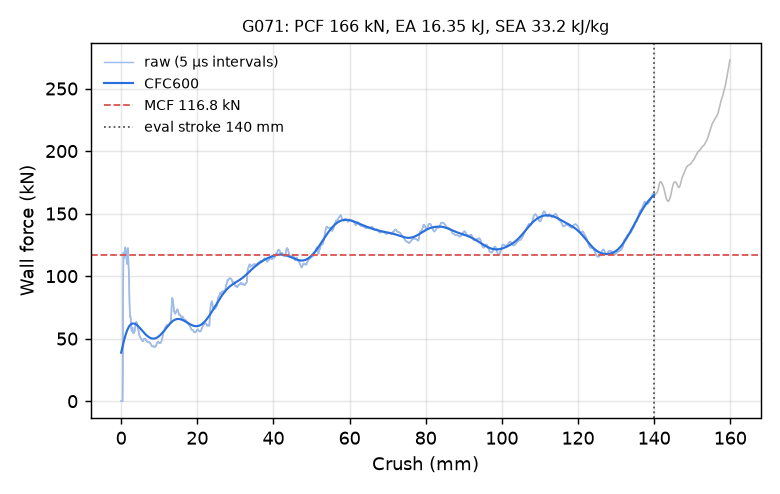

Data behind this chart, as committed beside it:
time_ms, crush_mm, force_kN, force_CFC600_kN
0.000000000000000000e+00, -0.000000000000000000e+00, 0.000000000000000000e+00, 3.881876002762766831e+01
5.097537767142057419e-03, 7.789037376642227173e-02, 0.000000000000000000e+00, 3.984334872273649353e+01
1.003577746450901031e-02, 1.533466726541519165e-01, 0.000000000000000000e+00, 4.086339583534743269e+01
1.513331476598978043e-02, 2.312370538711547852e-01, 0.000000000000000000e+00, 4.187703140682842218e+01
2.007155492901802063e-02, 3.066933453083038330e-01, 0.000000000000000000e+00, 4.288228903883800314e+01
2.500979416072368622e-02, 3.821496665477752686e-01, 0.000000000000000000e+00, 4.387710350322632280e+01
3.010733239352703094e-02, 4.600400328636169434e-01, 3.170011170302487002e+01, 4.485931304806153719e+01
3.504557162523269653e-02, 5.354957580566406250e-01, 9.241753537173269706e+01, 4.582668471384052822e+01
4.014483466744422913e-02, 6.134070158004760742e-01, 1.189495743278828570e+02, 4.677697981602351973e+01
4.508667811751365662e-02, 6.889078021049499512e-01, 1.141215039031412317e+02, 4.770803905295271363e+01
5.002847686409950256e-02, 7.644029259681701660e-01, 1.145510290883192823e+02, 4.861784146630448333e+01
5.512974411249160767e-02, 8.423289060592651367e-01, 1.154477334020188124e+02, 4.950452297059491258e+01
6.007161363959312439e-02, 9.178148508071899414e-01, 1.173557290825304165e+02, 5.036637646378568434e+01
6.501349061727523804e-02, 9.932957887649536133e-01, 1.210626463721439308e+02, 5.120185174407231443e+01
7.011491805315017700e-02, 1.071208119392395020e+00, 1.229763145159055142e+02, 5.200955822834540498e+01
7.505764067173004150e-02, 1.146691083908081055e+00, 1.224609782288412703e+02, 5.278826857412794737e+01
8.000028878450393677e-02, 1.222167372703552246e+00, 1.205621005224406304e+02, 5.353692035297790142e+01
8.510168641805648804e-02, 1.300062417984008789e+00, 1.181684896681828008e+02, 5.425461396014248550e+01
9.004365652799606323e-02, 1.375517845153808594e+00, 1.155252172203164065e+02, 5.494060734387133493e+01
9.514547139406204224e-02, 1.453408598899841309e+00, 1.123814167227075700e+02, 5.559430897389393778e+01
1.000878736376762390e-01, 1.528860449790954590e+00, 1.097254959072031824e+02, 5.621526994418056233e+01
1.050301045179367065e-01, 1.604304909706115723e+00, 1.124717858606597929e+02, 5.680317657322753888e+01
1.101313680410385132e-01, 1.682171940803527832e+00, 1.201246619194382816e+02, 5.735784709252315139e+01
1.150733828544616699e-01, 1.757602691650390625e+00, 1.224005482088868746e+02, 5.787923551034246117e+01
1.200149655342102051e-01, 1.833021521568298340e+00, 1.159629397721539732e+02, 5.836743869807268936e+01
1.251149475574493408e-01, 1.910852551460266113e+00, 1.081041569202921835e+02, 5.882269713677163736e+01
1.300554871559143066e-01, 1.986245274543762207e+00, 1.050561238035424623e+02, 5.924538545179806448e+01
1.351560503244400024e-01, 2.064075469970703125e+00, 9.895168213988748107e+01, 5.963599822027472186e+01
1.400967687368392944e-01, 2.139461755752563477e+00, 8.632039016961353184e+01, 5.999513522300837565e+01
1.450370401144027710e-01, 2.214837551116943359e+00, 7.656856815311219577e+01, 6.032348326931835913e+01
1.501365900039672852e-01, 2.292640209197998047e+00, 7.080806407356797649e+01, 6.062179351324224541e+01
1.550720483064651489e-01, 2.367936134338378906e+00, 6.751417184363049273e+01, 6.089085980780331653e+01
1.600085794925689697e-01, 2.443245410919189453e+00, 6.795606078808336292e+01, 6.113150340557461249e+01
1.651036888360977173e-01, 2.520970821380615234e+00, 6.575501184250484243e+01, 6.134456450574057840e+01
1.700393855571746826e-01, 2.596261501312255859e+00, 6.161005720109120176e+01, 6.153089737269900183e+01
1.751343309879302979e-01, 2.673978328704833984e+00, 5.870954116676188761e+01, 6.169136478526045408e+01
1.800704300403594971e-01, 2.749269723892211914e+00, 5.632054380871960575e+01, 6.182683062973595867e+01
1.850063353776931763e-01, 2.824555635452270508e+00, 5.580203327255253498e+01, 6.193815269636949239e+01
1.901015341281890869e-01, 2.902268648147583008e+00, 5.840236555994511747e+01, 6.202617799883743288e+01
1.950377970933914185e-01, 2.977555036544799805e+00, 5.885727488403860264e+01, 6.209174181551171756e+01
2.001335322856903076e-01, 3.055271148681640625e+00, 5.681903545697662139e+01, 6.213566909162692298e+01
2.050704956054687500e-01, 3.130563020706176758e+00, 5.593257948526809997e+01, 6.215877481061039589e+01
2.100072503089904785e-01, 3.205848932266235352e+00, 5.422763752817967742e+01, 6.216186196286437138e+01
2.151038646697998047e-01, 3.283570766448974609e+00, 5.440826017343881205e+01, 6.214571859074335691e+01
2.200422286987304688e-01, 3.358876705169677734e+00, 5.554904709087824699e+01, 6.211111572244202961e+01
2.251394093036651611e-01, 3.436601877212524414e+00, 5.501027085913787573e+01, 6.205880702592696707e+01
2.300776690244674683e-01, 3.511901378631591797e+00, 5.582524270076839912e+01, 6.198952955680017851e+01
2.350157648324966431e-01, 3.587195873260498047e+00, 5.669247275987965651e+01, 6.190400471261251880e+01
2.401120513677597046e-01, 3.664899826049804688e+00, 5.813942444464587567e+01, 6.180293969238270790e+01
2.450490593910217285e-01, 3.740172624588012695e+00, 6.083897346857725807e+01, 6.168703011861164498e+01
2.501420974731445312e-01, 3.817821741104125977e+00, 6.202634144890471646e+01, 6.155696395566453560e+01
2.550719976425170898e-01, 3.892980575561523438e+00, 6.278993419631617456e+01, 6.141342596684804533e+01
2.600038945674896240e-01, 3.968167543411254883e+00, 6.338777564470399994e+01, 6.125710141661057406e+01
2.650946676731109619e-01, 4.045773506164550781e+00, 6.289141314181452458e+01, 6.108867846274609548e+01
2.700273692607879639e-01, 4.120966434478759766e+00, 6.234869406103156564e+01, 6.090884930646450357e+01
2.751194834709167480e-01, 4.198587417602539062e+00, 6.226582201017578910e+01, 6.071831028270974429e+01
2.800528109073638916e-01, 4.273784637451171875e+00, 6.083193964944011611e+01, 6.051776133831184978e+01
2.851463854312896729e-01, 4.351421833038330078e+00, 5.846067275955341813e+01, 6.030790481819956028e+01
2.900793552398681641e-01, 4.426608562469482422e+00, 5.822234066321933454e+01, 6.008944310549776446e+01
2.950135767459869385e-01, 4.501811981201171875e+00, 5.748810056842980032e+01, 5.986307590998664807e+01
... 2,198 more rows
